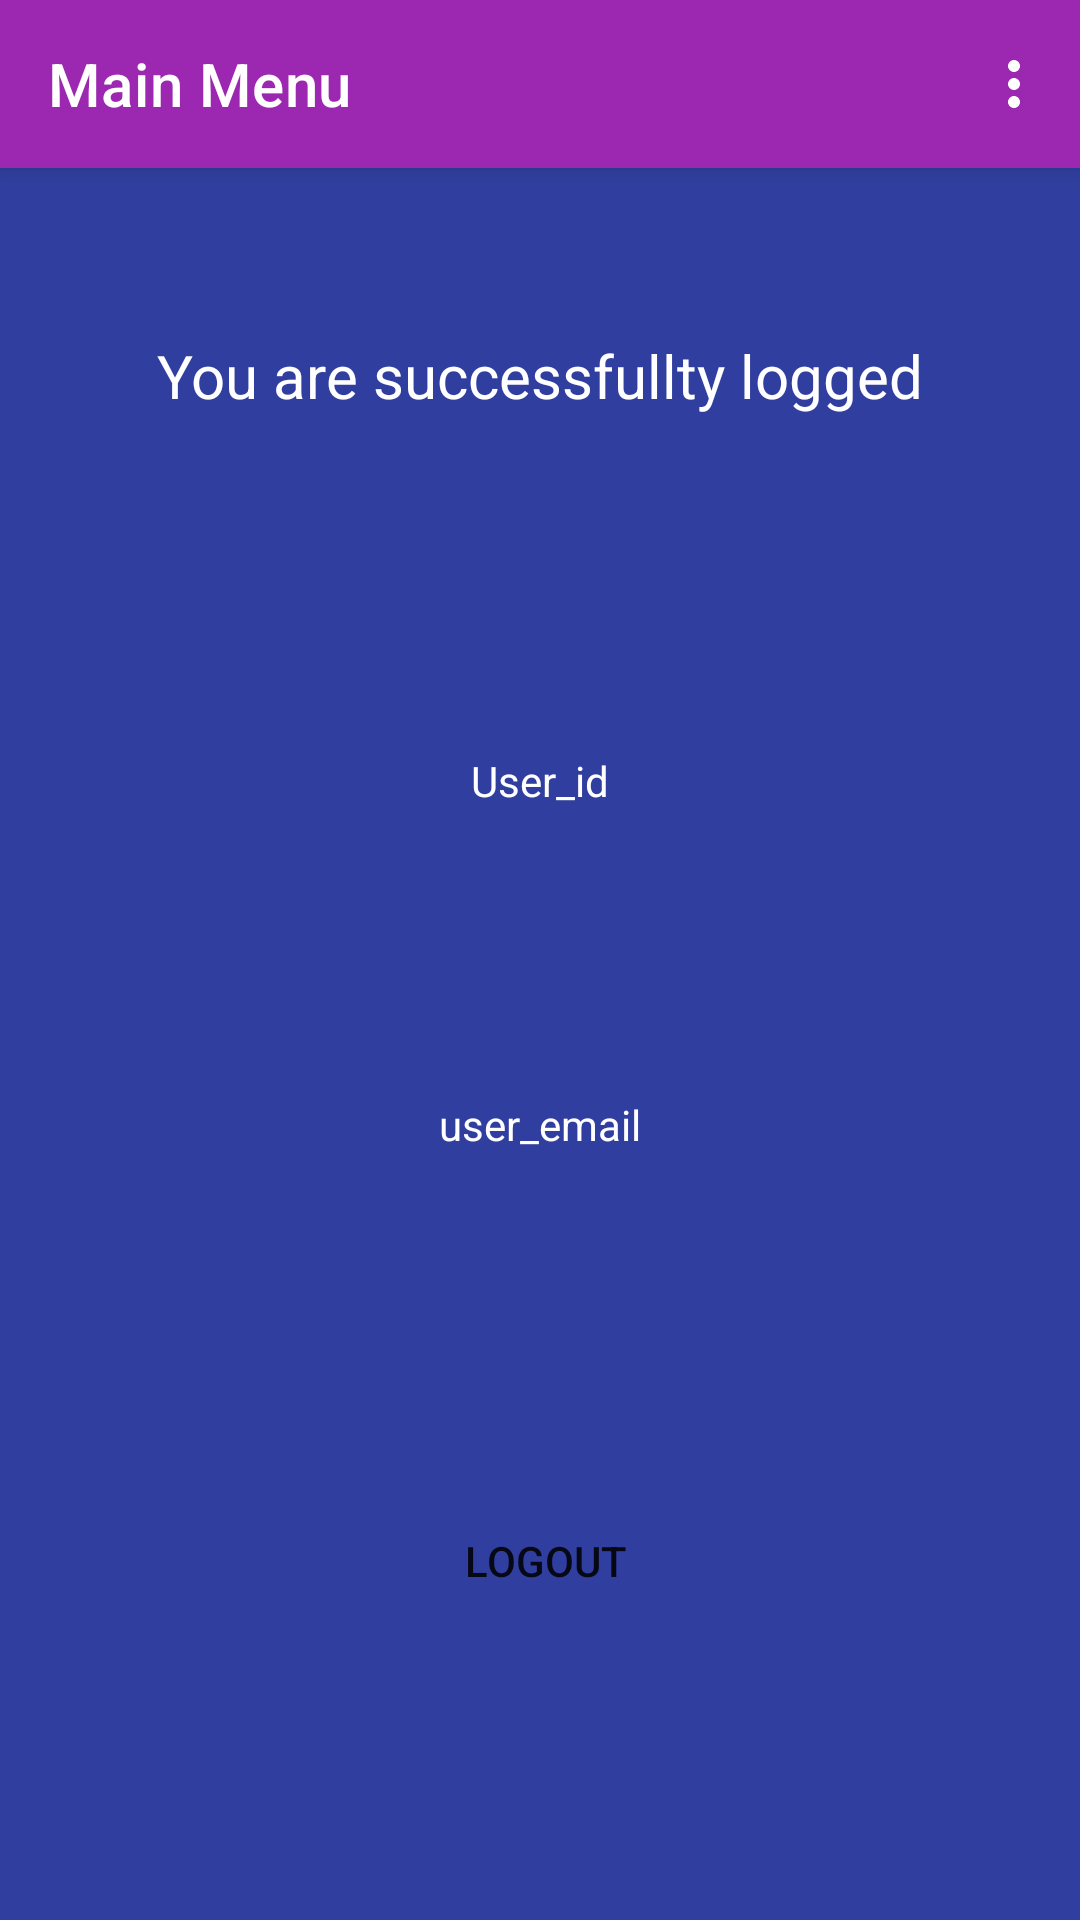

Produce the Android XML layout that renders to this screen, including the resource entries it uses.
<!-- AndroidManifest.xml: application theme Theme.EngineeringApp -->
<!-- res/layout/activity_main.xml -->
<?xml version="1.0" encoding="utf-8"?>
<androidx.coordinatorlayout.widget.CoordinatorLayout xmlns:android="http://schemas.android.com/apk/res/android"
    xmlns:app="http://schemas.android.com/apk/res-auto"
    xmlns:tools="http://schemas.android.com/tools"
    android:layout_width="match_parent"
    android:layout_height="match_parent"
    tools:context=".MainActivity"
    android:background="@color/primary">

    <include layout="@layout/top_app_bar_layout"/>


    <androidx.constraintlayout.widget.ConstraintLayout
        android:layout_width="match_parent"
        android:layout_height="match_parent"
        android:background="@color/primary"
        android:paddingTop="16dp">

        <TextView
            android:id="@+id/information"
            android:textColor="@color/white"
            android:layout_width="wrap_content"
            android:layout_height="wrap_content"
            android:layout_marginBottom="16dp"
            android:text="You are successfullty logged"
            android:textSize="20sp"
            app:layout_constraintBottom_toTopOf="@+id/user_id"
            app:layout_constraintEnd_toEndOf="parent"
            app:layout_constraintStart_toStartOf="parent"
            app:layout_constraintTop_toTopOf="parent" />

        <TextView
            android:id="@+id/user_id"
            android:textColor="@color/white"
            android:layout_width="wrap_content"
            android:layout_height="wrap_content"
            android:text="User_id"
            app:layout_constraintBottom_toTopOf="@+id/user_email"
            app:layout_constraintEnd_toEndOf="parent"
            app:layout_constraintStart_toStartOf="parent"
            app:layout_constraintTop_toBottomOf="@+id/information" />

        <TextView
            android:id="@+id/user_email"
            android:textColor="@color/white"
            android:layout_width="wrap_content"
            android:layout_height="wrap_content"
            android:layout_marginBottom="16dp"
            android:text="user_email"
            app:layout_constraintBottom_toTopOf="@+id/btn_logout"
            app:layout_constraintEnd_toEndOf="parent"
            app:layout_constraintStart_toStartOf="parent"
            app:layout_constraintTop_toBottomOf="@+id/user_id" />

        <Button
            android:id="@+id/btn_logout"
            android:layout_width="wrap_content"
            android:layout_height="wrap_content"
            android:text="@string/logout"
            android:background="@drawable/btn_rounded"
            app:backgroundTint = "@color/secondary"
            app:layout_constraintBottom_toBottomOf="parent"
            app:layout_constraintEnd_toEndOf="parent"
            app:layout_constraintHorizontal_bias="0.506"
            app:layout_constraintStart_toStartOf="parent"
            app:layout_constraintTop_toBottomOf="@+id/user_email" />

    </androidx.constraintlayout.widget.ConstraintLayout>

</androidx.coordinatorlayout.widget.CoordinatorLayout>
<!-- res/layout/top_app_bar_layout.xml (included above) -->
<?xml version="1.0" encoding="utf-8"?>
<com.google.android.material.appbar.AppBarLayout xmlns:android="http://schemas.android.com/apk/res/android"
    xmlns:app="http://schemas.android.com/apk/res-auto"
    android:layout_width="match_parent"
    android:layout_height="wrap_content">

        <com.google.android.material.appbar.MaterialToolbar
            android:id="@+id/topAppBar"
            android:background="@color/secondary"
            android:layout_width="match_parent"
            android:layout_height="?attr/actionBarSize"
            app:title="Main Menu"
            app:menu="@menu/top_app_bar_menu"
            style="@style/Widget.MaterialComponents.Toolbar.Primary">
        </com.google.android.material.appbar.MaterialToolbar>

</com.google.android.material.appbar.AppBarLayout>
<!-- resources referenced by this layout -->
<resources>
  <color name="primary">#303f9f</color>
  <color name="secondary">#9c27b0</color>
  <color name="white">#FFFFFFFF</color>
  <string name="logout">LOGOUT</string>
  <style name="Theme.EngineeringApp" parent="Theme.MaterialComponents.DayNight.NoActionBar">
          
          <item name="colorPrimary">@color/primary</item>
          <item name="colorPrimaryVariant">@color/primary_dark</item>
          <item name="colorOnPrimary">@color/white</item>
          
          <item name="colorSecondary">@color/secondary</item>
          <item name="colorSecondaryVariant">@color/secondary_dark</item>
          <item name="colorOnSecondary">@color/white</item>
          
          <item name="android:statusBarColor" tools:targetApi="21">?attr/colorPrimaryVariant</item>
          
      </style>
  <color name="primary_dark">#001970</color>
  <color name="secondary_dark">#6a0080</color>
</resources>
